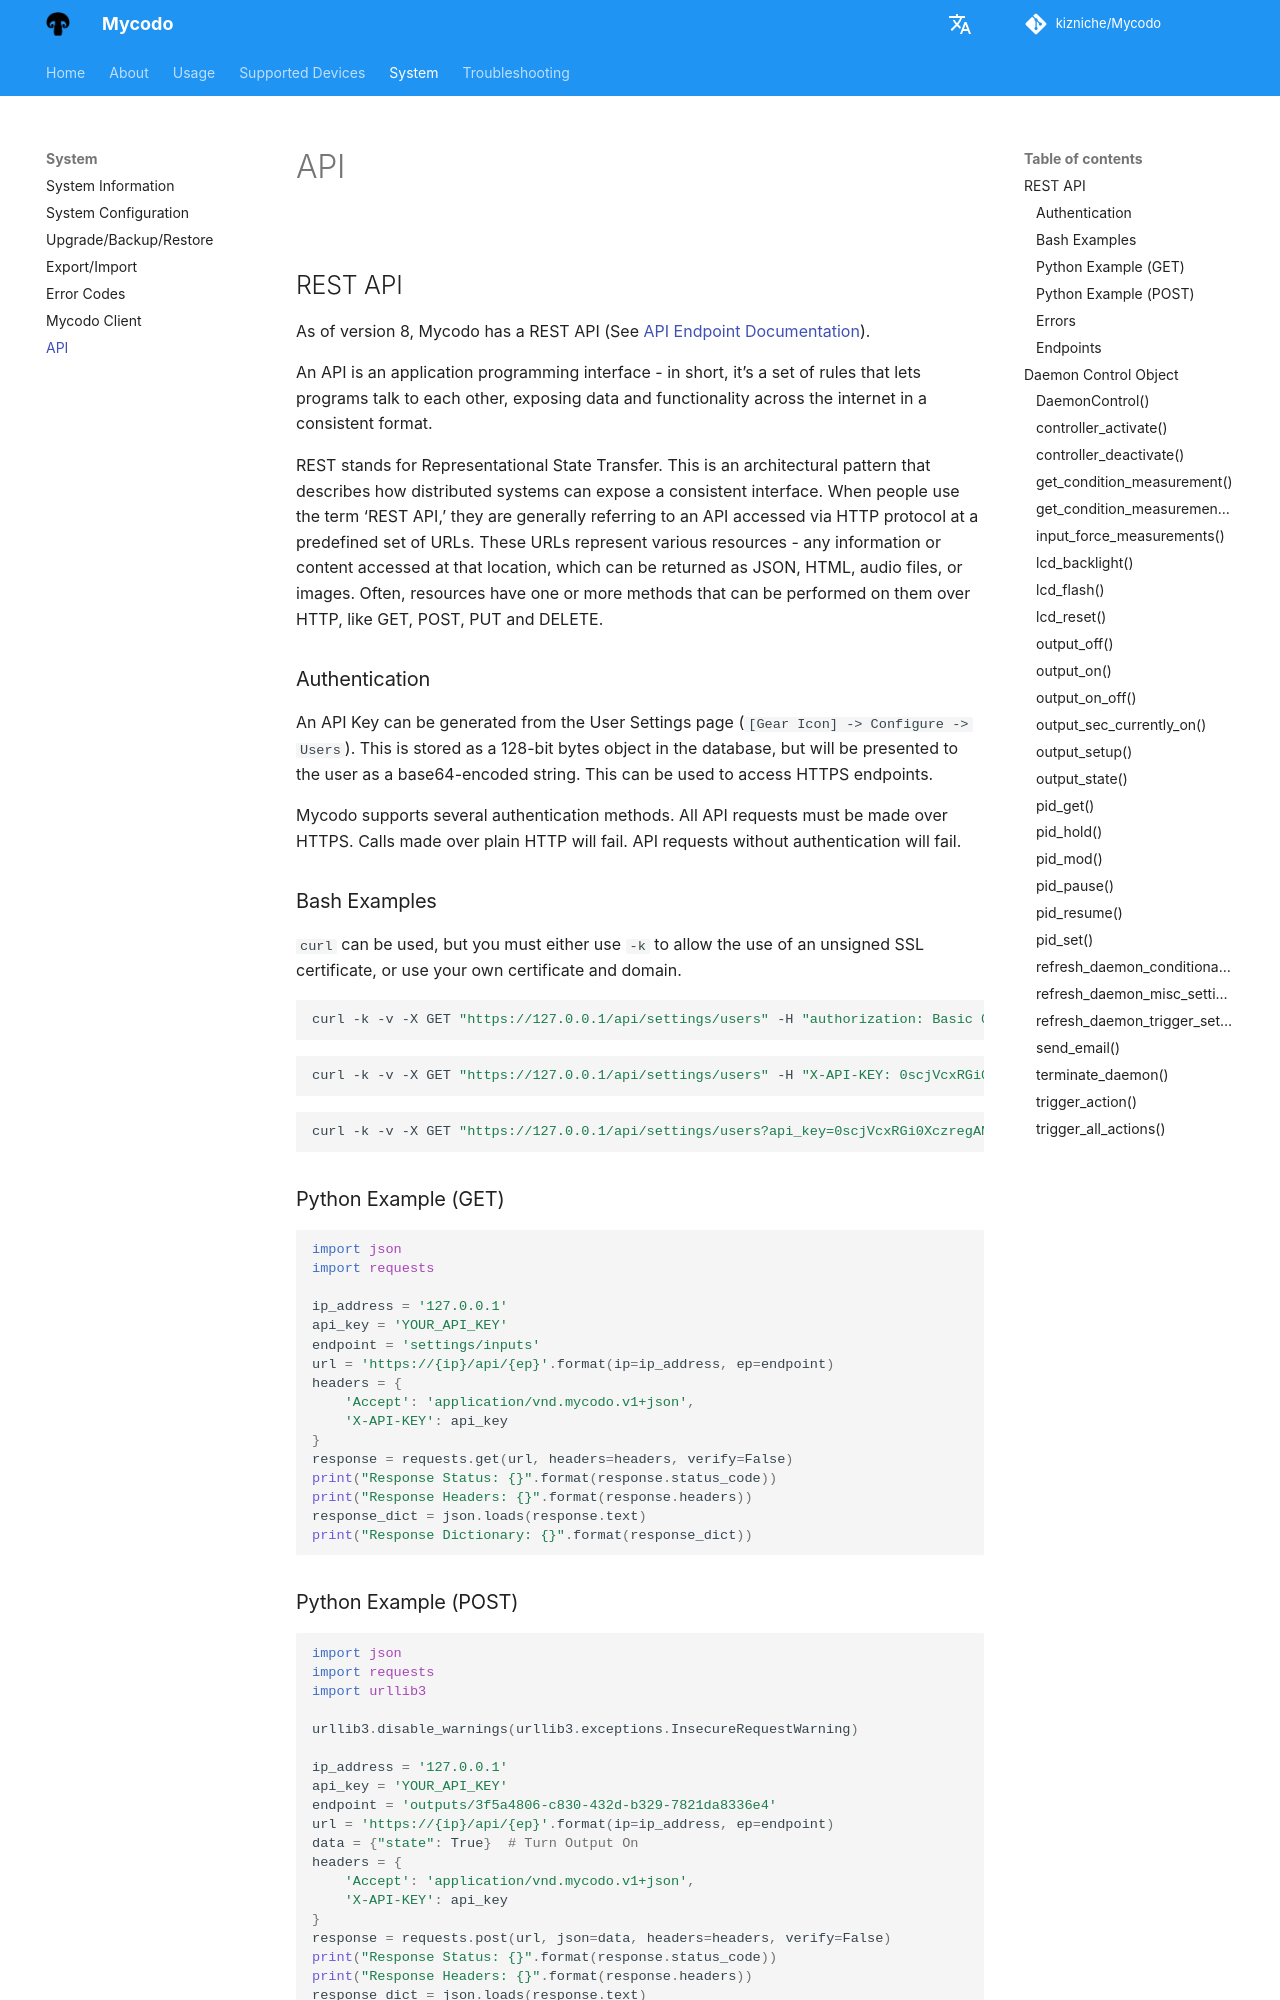

repository: kizniche/Mycodo · page: API/index.html · generator: mkdocs

## REST API

As of version 8, Mycodo has a REST API (See [API Endpoint Documentation](https://kizniche.github.io/Mycodo/mycodo-api.html)).

An API is an application programming interface - in short, it’s a set of rules that lets programs talk to each other, exposing data and functionality across the internet in a consistent format.

REST stands for Representational State Transfer. This is an architectural pattern that describes how distributed systems can expose a consistent interface. When people use the term ‘REST API,’ they are generally referring to an API accessed via HTTP protocol at a predefined set of URLs. These URLs represent various resources - any information or content accessed at that location, which can be returned as JSON, HTML, audio files, or images. Often, resources have one or more methods that can be performed on them over HTTP, like GET, POST, PUT and DELETE.

### Authentication

An API Key can be generated from the User Settings page (`[Gear Icon] -> Configure -> Users`). This is stored as a 128-bit bytes object in the database, but will be presented to the user as a base64-encoded string. This can be used to access HTTPS endpoints.

Mycodo supports several authentication methods. All API requests must be made over HTTPS. Calls made over plain HTTP will fail. API requests without authentication will fail.
